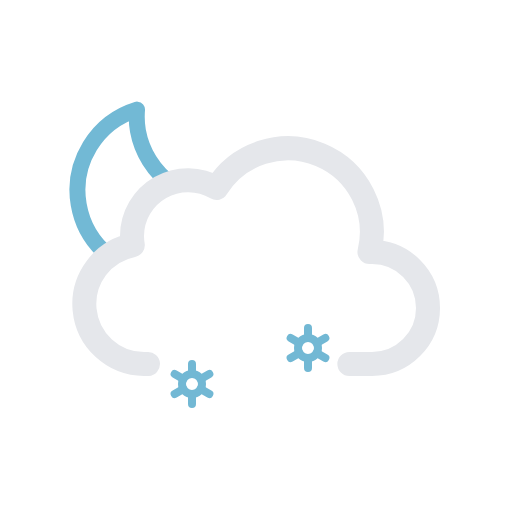
t = 0.00 s
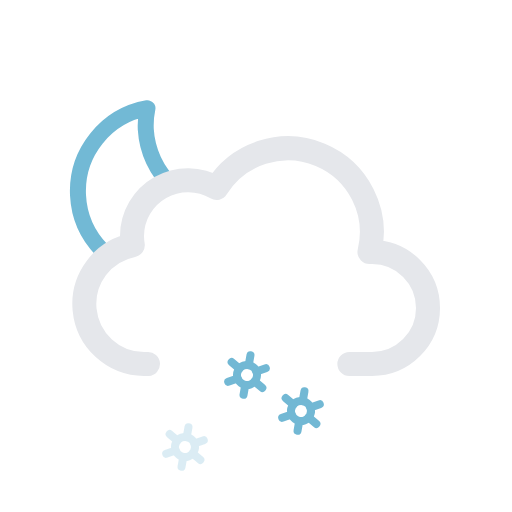
t = 1.75 s
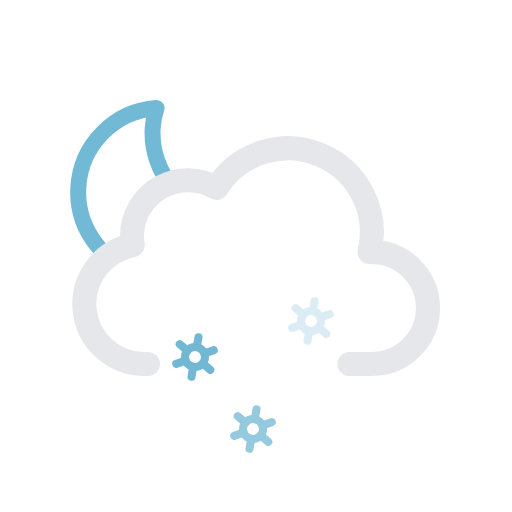
t = 3.25 s
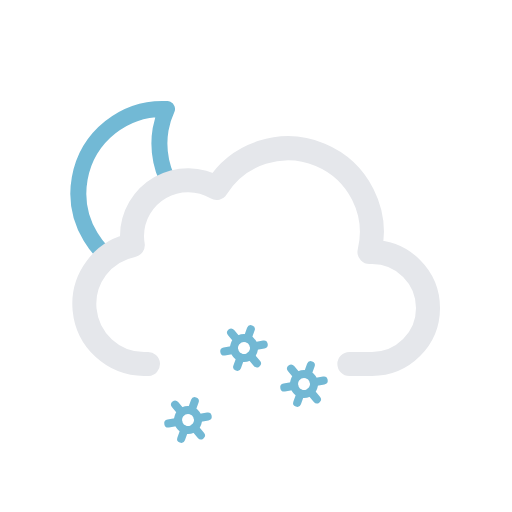
t = 5.00 s
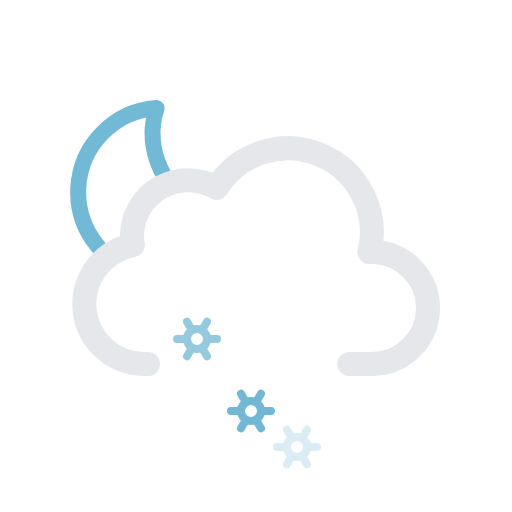
t = 6.75 s
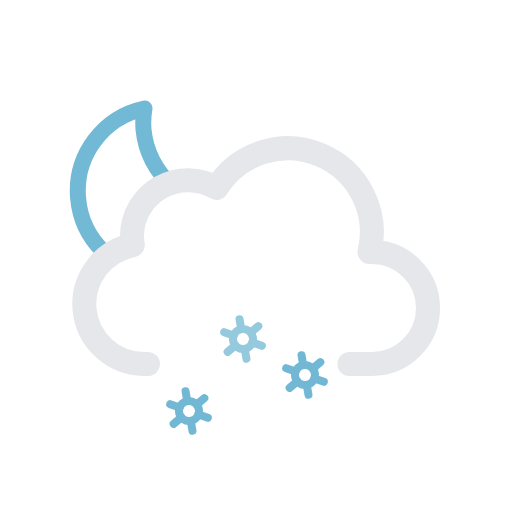
t = 8.75 s

The animated SVG that drew these frames (rendered in a browser with its animation timeline set to each time). Animation: 10 SMIL elements (animate=3,animateTransform=7); one cycle of 10.00 s, repeats indefinitely.

<svg xmlns="http://www.w3.org/2000/svg" viewBox="0 0 64 64">
    <defs>
        <clipPath id="a">
            <polygon
                points="12 35 6.72 30.79 4.72 24.79 5.72 17.79 9.72 12.79 14.72 9.79 20.72 9.79 25.72 10.79 28.72 13.79 33 20 27 24 21 24 18 27 18 31 14 33 12 35"
                fill="none"
            />
        </clipPath>
    </defs>
    <g clip-path="url(#a)">
        <g>
            <path
                d="M29.33,26.68A10.61,10.61,0,0,1,18.65,16.14,10.5,10.5,0,0,1,19,13.5,10.54,10.54,0,1,0,30.5,26.61,11.48,11.48,0,0,1,29.33,26.68Z"
                fill="none"
                stroke="#72b9d5"
                stroke-linecap="round"
                stroke-linejoin="round"
                stroke-width="2"
            />
            <animateTransform
                attributeName="transform"
                type="rotate"
                values="-10 19.22 24.293;10 19.22 24.293;-10 19.22 24.293"
                dur="10s"
                repeatCount="indefinite"
            />
        </g>
    </g>
    <path
        d="M43.67,45.5H46.5a7,7,0,0,0,0-14l-.32,0a10.49,10.49,0,0,0-19.11-8,7,7,0,0,0-10.57,6,7.21,7.21,0,0,0,.1,1.14A7.5,7.5,0,0,0,18,45.5a4.19,4.19,0,0,0,.5,0v0"
        fill="none"
        stroke="#e5e7eb"
        stroke-linecap="round"
        stroke-linejoin="round"
        stroke-width="3"
    />
    <g>
        <circle
            cx="31"
            cy="45"
            r="1.25"
            fill="none"
            stroke="#72b8d4"
            stroke-miterlimit="10"
        />
        <path
            d="M33.17,46.25l-1.09-.63m-2.16-1.24-1.09-.63M31,42.5v1.25m0,3.75V46.25m-1.08-.63-1.09.63m4.34-2.5-1.09.63"
            fill="none"
            stroke="#72b8d4"
            stroke-linecap="round"
            stroke-miterlimit="10"
        />
        <animateTransform
            attributeName="transform"
            type="translate"
            additive="sum"
            values="-1 -6; 1 12"
            dur="4s"
            repeatCount="indefinite"
        />
        <animateTransform
            attributeName="transform"
            type="rotate"
            additive="sum"
            values="0 31 45; 360 31 45"
            dur="9s"
            repeatCount="indefinite"
        />
        <animate
            attributeName="opacity"
            values="0;1;1;1;0"
            dur="4s"
            repeatCount="indefinite"
        />
    </g>
    <g>
        <circle
            cx="24"
            cy="45"
            r="1.25"
            fill="none"
            stroke="#72b8d4"
            stroke-miterlimit="10"
        />
        <path
            d="M26.17,46.25l-1.09-.63m-2.16-1.24-1.09-.63M24,42.5v1.25m0,3.75V46.25m-1.08-.63-1.09.63m4.34-2.5-1.09.63"
            fill="none"
            stroke="#72b8d4"
            stroke-linecap="round"
            stroke-miterlimit="10"
        />
        <animateTransform
            attributeName="transform"
            type="translate"
            additive="sum"
            values="1 -6; -1 12"
            begin="-2s"
            dur="4s"
            repeatCount="indefinite"
        />
        <animateTransform
            attributeName="transform"
            type="rotate"
            additive="sum"
            values="0 24 45; 360 24 45"
            dur="9s"
            repeatCount="indefinite"
        />
        <animate
            attributeName="opacity"
            values="0;1;1;1;0"
            begin="-2s"
            dur="4s"
            repeatCount="indefinite"
        />
    </g>
    <g>
        <circle
            cx="38"
            cy="45"
            r="1.25"
            fill="none"
            stroke="#72b8d4"
            stroke-miterlimit="10"
        />
        <path
            d="M40.17,46.25l-1.09-.63m-2.16-1.24-1.09-.63M38,42.5v1.25m0,3.75V46.25m-1.08-.63-1.09.63m4.34-2.5-1.09.63"
            fill="none"
            stroke="#72b8d4"
            stroke-linecap="round"
            stroke-miterlimit="10"
        />
        <animateTransform
            attributeName="transform"
            type="translate"
            additive="sum"
            values="1 -6; -1 12"
            begin="-1s"
            dur="4s"
            repeatCount="indefinite"
        />
        <animateTransform
            attributeName="transform"
            type="rotate"
            additive="sum"
            values="0 38 45; 360 38 45"
            dur="9s"
            repeatCount="indefinite"
        />
        <animate
            attributeName="opacity"
            values="0;1;1;1;0"
            begin="-1s"
            dur="4s"
            repeatCount="indefinite"
        />
    </g>
</svg>
